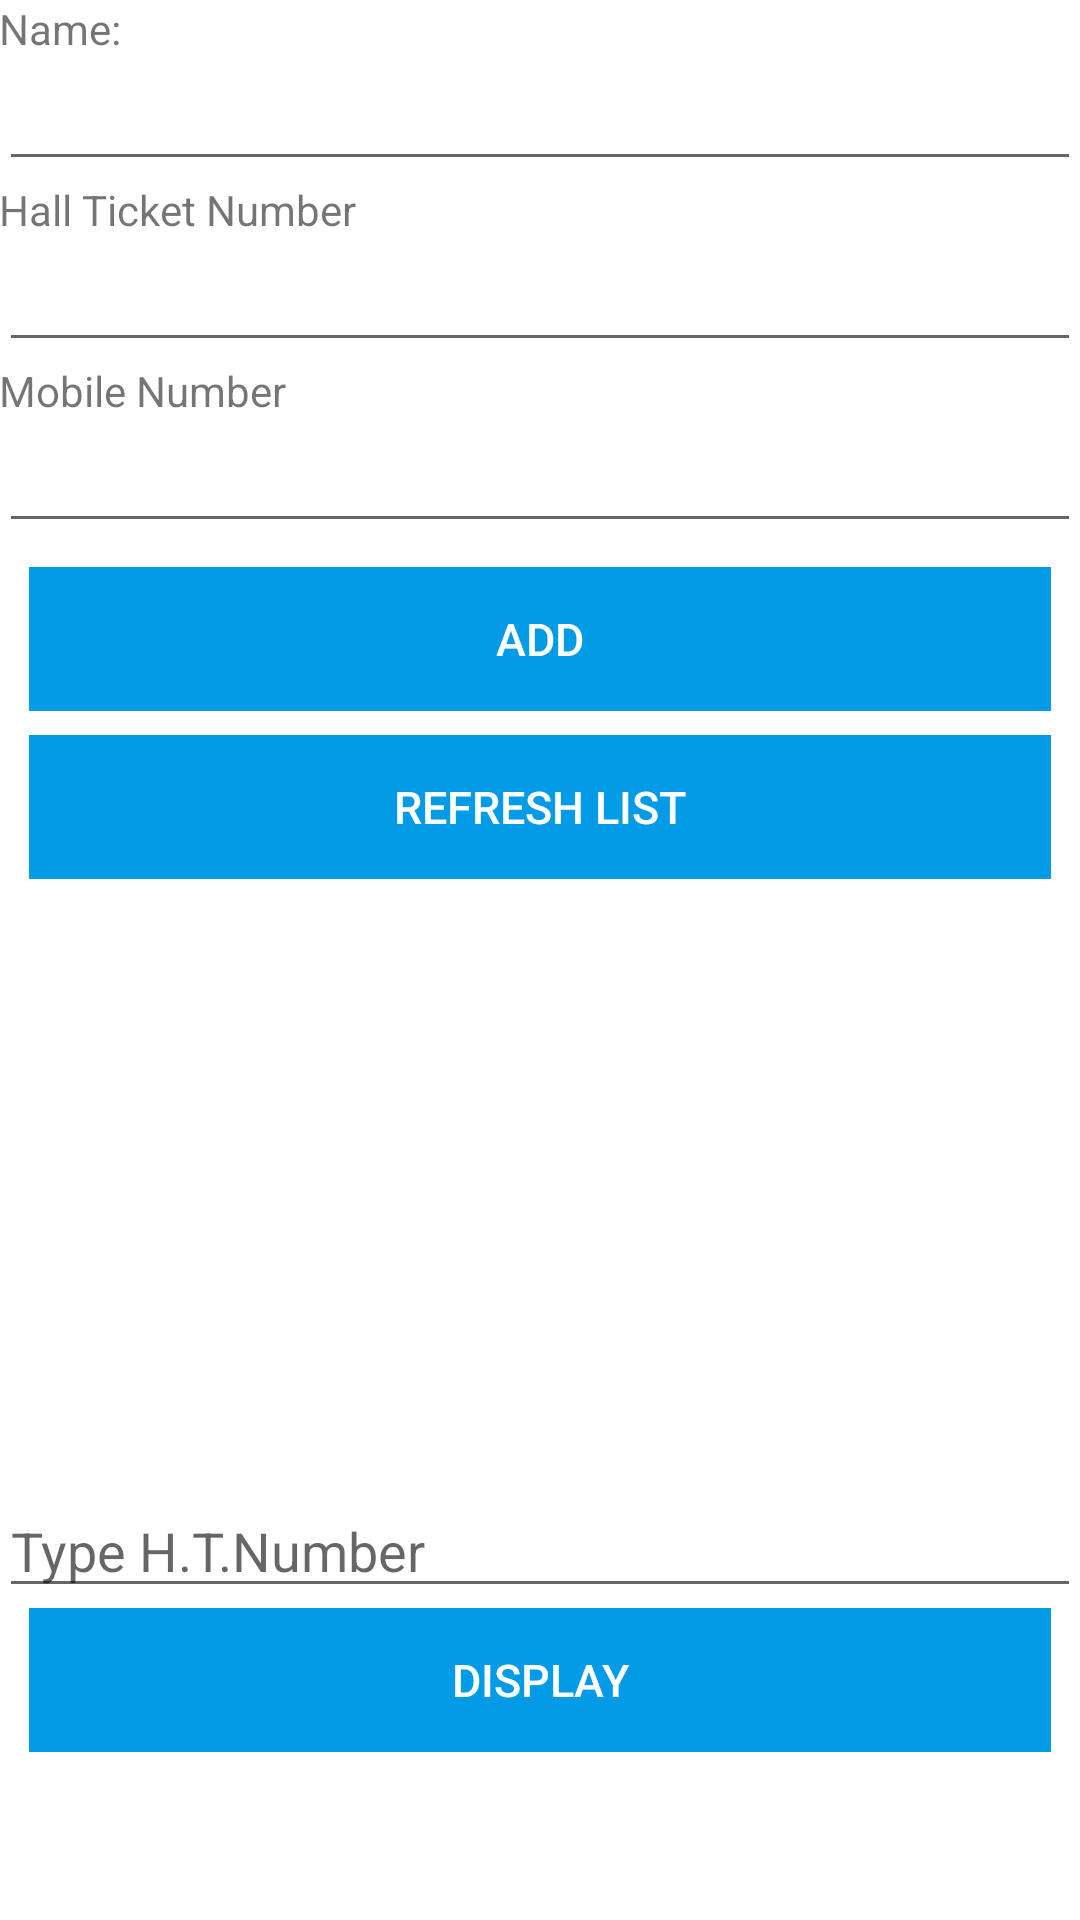

Produce the Android XML layout that renders to this screen, including the resource entries it uses.
<!-- AndroidManifest.xml: application theme AppTheme -->
<!-- res/layout/activity_addstudentdetails.xml -->
<?xml version="1.0" encoding="utf-8"?>
<RelativeLayout xmlns:android="http://schemas.android.com/apk/res/android"
    xmlns:tools="http://schemas.android.com/tools"
    android:layout_width="match_parent"
    android:layout_height="match_parent"
    android:paddingBottom="@dimen/activity_vertical_margin"
    android:paddingLeft="@dimen/activity_horizontal_margin"
    android:paddingRight="@dimen/activity_horizontal_margin"
    android:paddingTop="@dimen/activity_vertical_margin"
    tools:context="com.example.vivardhan.databasesample.MainActivity"
    android:background="#ffffff">

    <TextView
        android:layout_width="wrap_content"
        android:layout_height="wrap_content"
        android:text="Name:"
        android:id="@+id/textView"
        android:layout_alignParentTop="true"
        android:layout_alignParentLeft="true"
        android:layout_alignParentStart="true" />

    <EditText
        android:layout_width="match_parent"
        android:layout_height="wrap_content"
        android:id="@+id/editName"
        android:layout_below="@+id/textView"
        android:layout_alignParentLeft="true"
        android:layout_alignParentStart="true"
        android:capitalize="characters" />

    <TextView
        android:layout_width="wrap_content"
        android:layout_height="wrap_content"
        android:text="Hall Ticket Number"
        android:id="@+id/textView2"
        android:layout_below="@+id/editName"
        android:layout_alignParentLeft="true"
        android:layout_alignParentStart="true" />

    <EditText
        android:layout_width="match_parent"
        android:layout_height="wrap_content"
        android:id="@+id/editHTNo"
        android:layout_below="@+id/textView2"
        android:layout_alignParentLeft="true"
        android:layout_alignParentStart="true"
        android:capitalize="characters" />

    <TextView
        android:layout_width="wrap_content"
        android:layout_height="wrap_content"
        android:text="Mobile Number"
        android:id="@+id/textView3"
        android:layout_below="@+id/editHTNo"
        android:layout_alignParentLeft="true"
        android:layout_alignParentStart="true" />

    <Button
        android:layout_width="match_parent"
        android:layout_height="wrap_content"
        android:id="@+id/button"
        android:onClick="onClick"
        style="@style/Base.Widget.AppCompat.Button.Borderless"
        android:textColor="#ffffff"
        android:textSize="15sp"
        android:text="Add"
        android:background="#039be5"
        android:layout_below="@+id/editMobile"
        android:layout_alignParentRight="true"
        android:layout_alignParentEnd="true"
        android:layout_marginLeft="10dp"
        android:layout_marginTop="8dp"
        android:layout_marginRight="10dp" />

    <Button
        android:layout_width="match_parent"
        android:layout_height="wrap_content"
        android:id="@+id/button2"
        android:layout_below="@+id/button"
        android:layout_alignParentLeft="true"
        android:layout_alignParentStart="true"
        android:onClick="onClick"
        style="@style/Base.Widget.AppCompat.Button.Borderless"
        android:layout_marginLeft="10dp"
        android:layout_marginRight="10dp"
        android:layout_marginTop="8dp"
        android:textColor="#ffffff"
        android:textSize="15sp"
        android:text="Refresh List"
        android:background="#039be5" />

    <Button
        android:layout_width="match_parent"
        android:layout_height="wrap_content"
        android:id="@+id/bDisplay"
        android:onClick="onClick"
        style="@style/Base.Widget.AppCompat.Button.Borderless"
        android:textColor="#ffffff"
        android:textSize="15sp"
        android:text="Display"
        android:layout_alignParentBottom="true"
        android:layout_alignParentRight="true"
        android:layout_alignParentEnd="true"
        android:layout_marginBottom="56dp"
        android:background="#039be5"
        android:layout_marginLeft="10dp"
        android:layout_marginRight="10dp" />

    <EditText
        android:layout_width="match_parent"
        android:layout_height="wrap_content"
        android:id="@+id/editTestDisplay"
        android:hint="Type H.T.Number"
        android:layout_above="@+id/bDisplay"
        android:layout_alignParentLeft="true"
        android:layout_alignParentStart="true" />

    <EditText
        android:layout_width="match_parent"
        android:layout_height="wrap_content"
        android:inputType="phone"
        android:ems="10"
        android:id="@+id/editMobile"
        android:layout_below="@+id/textView3"
        android:layout_alignParentLeft="true"
        android:layout_alignParentStart="true"
        android:autoText="false" />

</RelativeLayout>
<!-- resources referenced by this layout -->
<resources>
  <style name="AppTheme" parent="Theme.AppCompat.Light.DarkActionBar">
          
          <item name="colorPrimary">#1565c0</item>
          <item name="colorPrimaryDark">#01579b</item>
          <item name="colorAccent">#039be5</item>
      </style>
</resources>
